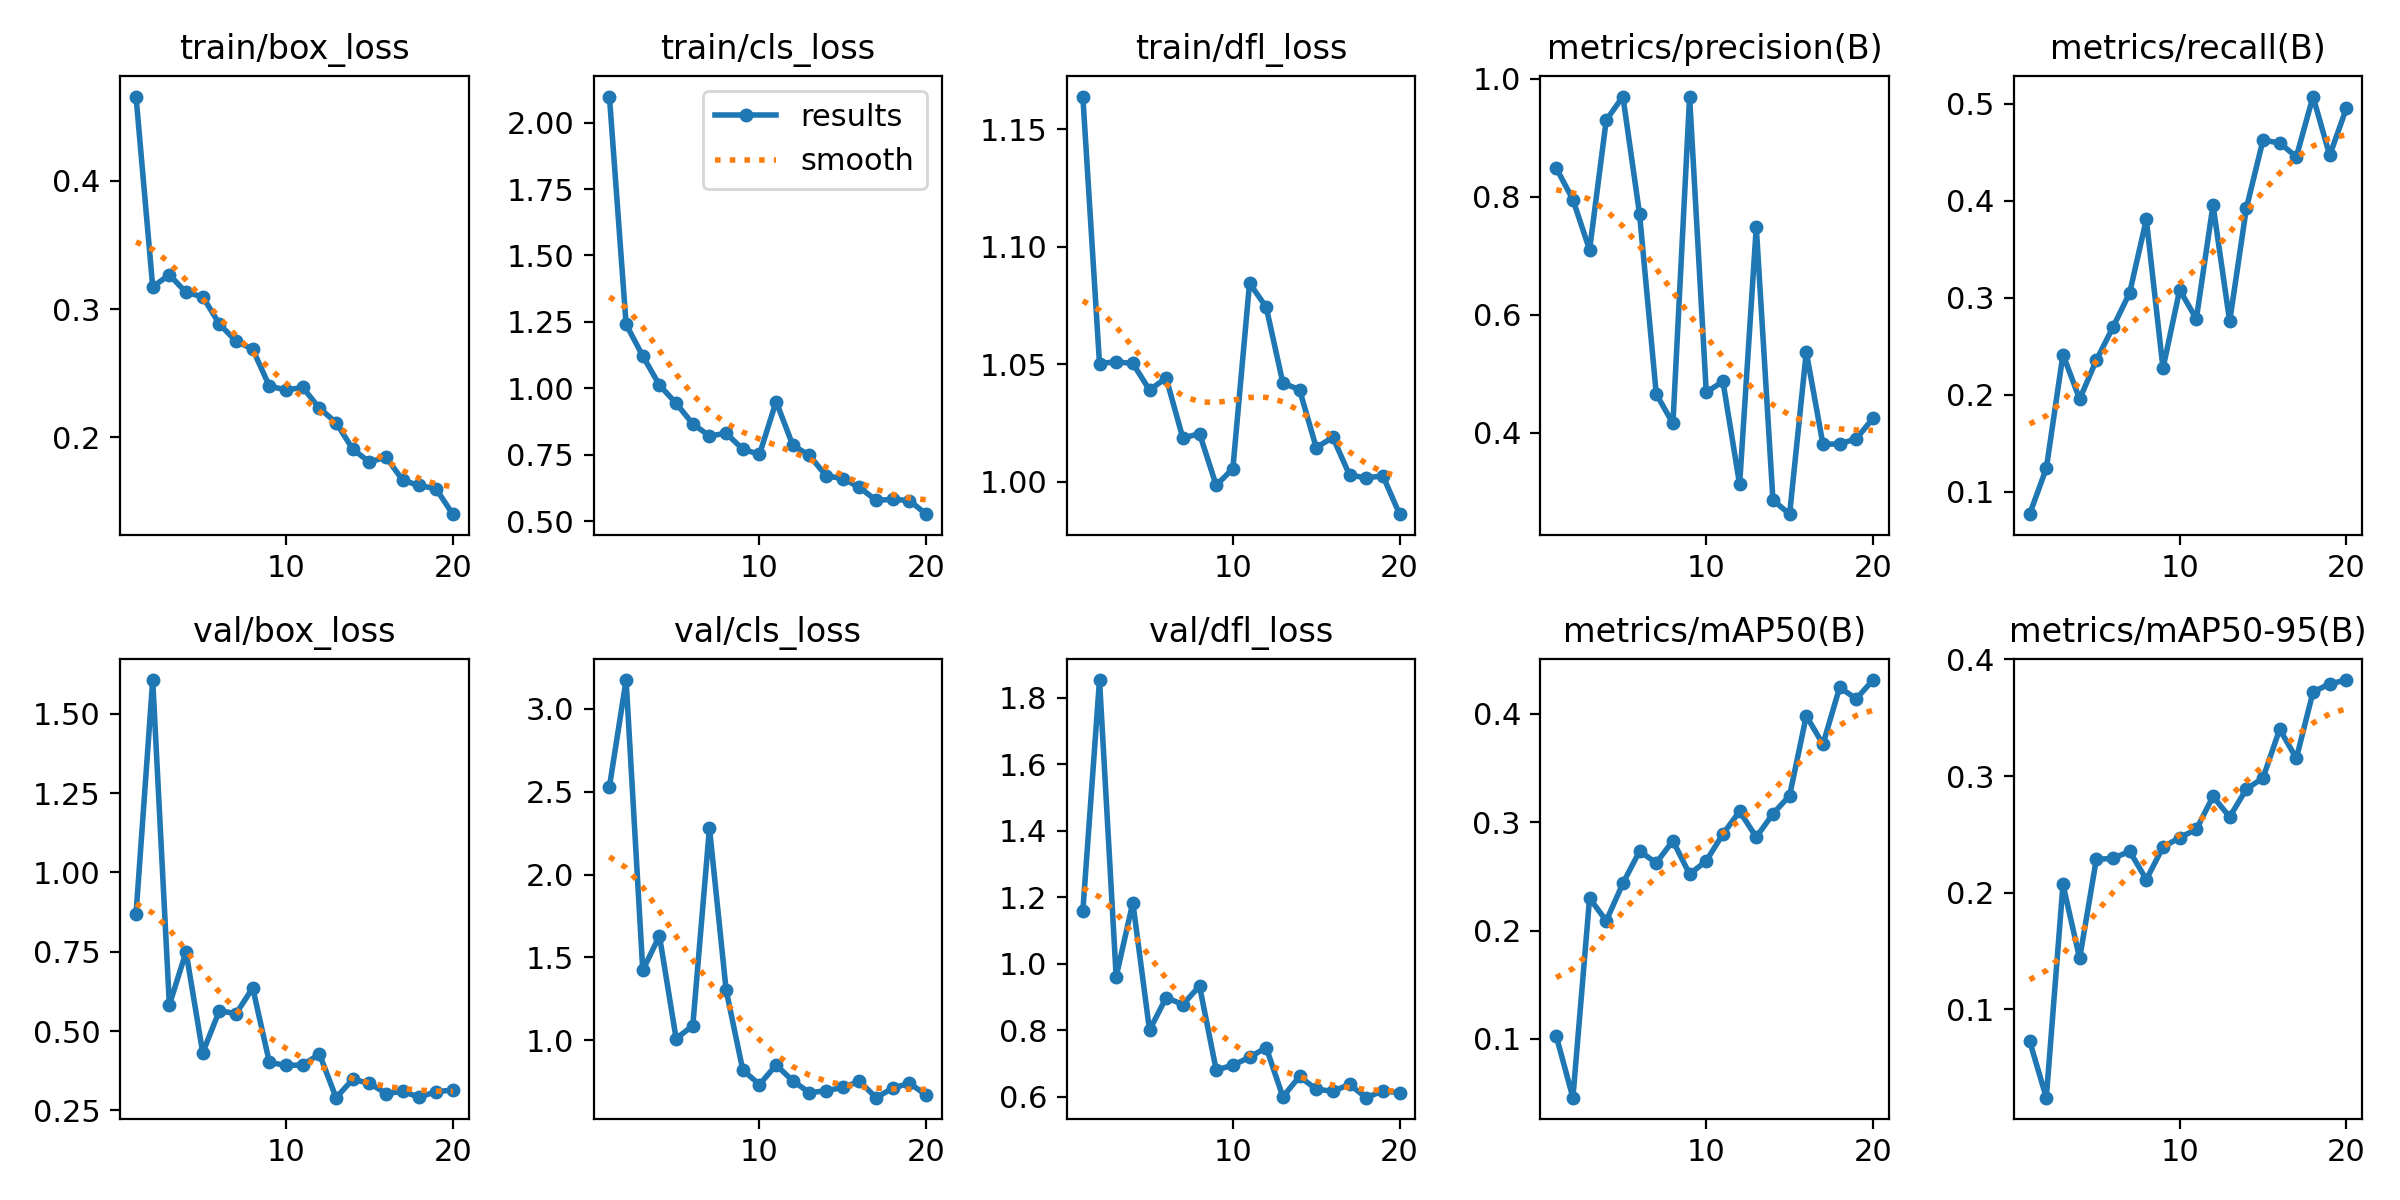

The data file committed next to this chart (first rows):
epoch, time, train/box_loss, train/cls_loss, train/dfl_loss, metrics/precision(B), metrics/recall(B), metrics/mAP50(B), metrics/mAP50-95(B), val/box_loss, val/cls_loss, val/dfl_loss, lr/pg0, lr/pg1, lr/pg2
1, 7.722, 0.4657, 2.099, 1.164, 0.8489, 0.07714, 0.1027, 0.07284, 0.8689, 2.53, 1.159, 0.0004072, 0.0004072, 0.0004072
2, 13.02, 0.3174, 1.24, 1.05, 0.7953, 0.1243, 0.04575, 0.02426, 1.607, 3.173, 1.853, 0.0007831, 0.0007831, 0.0007831
3, 18.27, 0.3268, 1.121, 1.051, 0.7102, 0.2416, 0.2299, 0.2071, 0.582, 1.423, 0.9618, 0.001118, 0.001118, 0.001118
4, 23.52, 0.313, 1.012, 1.05, 0.9303, 0.1957, 0.209, 0.1436, 0.7499, 1.631, 1.184, 0.001064, 0.001064, 0.001064
5, 28.68, 0.3097, 0.9434, 1.039, 0.9702, 0.2357, 0.2435, 0.2286, 0.4315, 1.011, 0.8007, 0.001002, 0.001002, 0.001002
6, 33.88, 0.2883, 0.8658, 1.044, 0.7706, 0.2698, 0.2732, 0.2294, 0.5644, 1.088, 0.8988, 0.0009406, 0.0009406, 0.0009406
7, 39.09, 0.2751, 0.8206, 1.019, 0.4656, 0.3052, 0.2624, 0.2355, 0.5546, 2.281, 0.8777, 0.0008787, 0.0008787, 0.0008787
8, 44.29, 0.2687, 0.8304, 1.021, 0.4156, 0.3809, 0.2828, 0.2113, 0.636, 1.304, 0.9335, 0.0008169, 0.0008169, 0.0008169
9, 49.46, 0.2399, 0.7707, 0.9985, 0.9697, 0.2275, 0.252, 0.2391, 0.401, 0.8211, 0.6809, 0.000755, 0.000755, 0.000755
10, 54.65, 0.237, 0.7508, 1.006, 0.4685, 0.3082, 0.2642, 0.2472, 0.3916, 0.7343, 0.6953, 0.0006931, 0.0006931, 0.0006931
11, 60.54, 0.2389, 0.9499, 1.085, 0.4868, 0.2784, 0.289, 0.2543, 0.3928, 0.8517, 0.7192, 0.0006312, 0.0006312, 0.0006312
12, 65.7, 0.2228, 0.7855, 1.074, 0.3123, 0.3956, 0.31, 0.2825, 0.4274, 0.7562, 0.7484, 0.0005694, 0.0005694, 0.0005694
13, 70.82, 0.2116, 0.7468, 1.042, 0.7489, 0.2757, 0.2862, 0.265, 0.2898, 0.6851, 0.6004, 0.0005075, 0.0005075, 0.0005075
14, 75.92, 0.1908, 0.6702, 1.039, 0.2856, 0.3923, 0.3077, 0.2889, 0.3474, 0.6966, 0.6615, 0.0004456, 0.0004456, 0.0004456
15, 81.06, 0.1808, 0.6599, 1.015, 0.2616, 0.4625, 0.3245, 0.2984, 0.3354, 0.7167, 0.6232, 0.0003837, 0.0003837, 0.0003837
16, 86.21, 0.1847, 0.6265, 1.019, 0.5368, 0.4596, 0.3981, 0.3402, 0.303, 0.7535, 0.6172, 0.0003219, 0.0003219, 0.0003219
17, 91.36, 0.1665, 0.578, 1.003, 0.3802, 0.4454, 0.3719, 0.3152, 0.3095, 0.6549, 0.6375, 0.00026, 0.00026, 0.00026
18, 96.52, 0.1626, 0.5816, 1.002, 0.3809, 0.5074, 0.4244, 0.3721, 0.2914, 0.713, 0.5978, 0.0001981, 0.0001981, 0.0001981
19, 101.7, 0.1599, 0.5772, 1.003, 0.3896, 0.4468, 0.4138, 0.3791, 0.3093, 0.7413, 0.6183, 0.0001363, 0.0001363, 0.0001363
20, 106.8, 0.1402, 0.5258, 0.9862, 0.4244, 0.4954, 0.4311, 0.3824, 0.3133, 0.6715, 0.6123, 7.4375e-05, 7.4375e-05, 7.4375e-05
